3-way image classification set "Classifier_dataset_Sample" from GitHub (sandybhaskar/Classifier_dataset_Sample); label vocabulary: obstacles, grass, gravel.

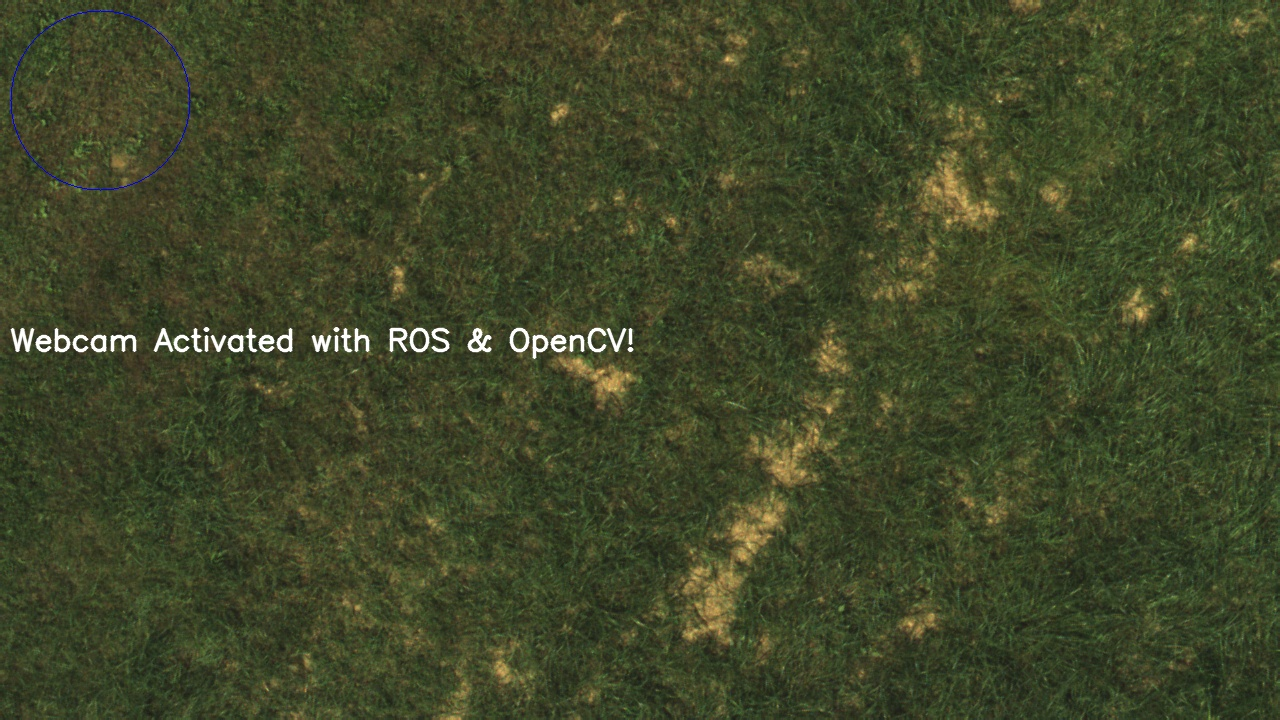
Label: grass

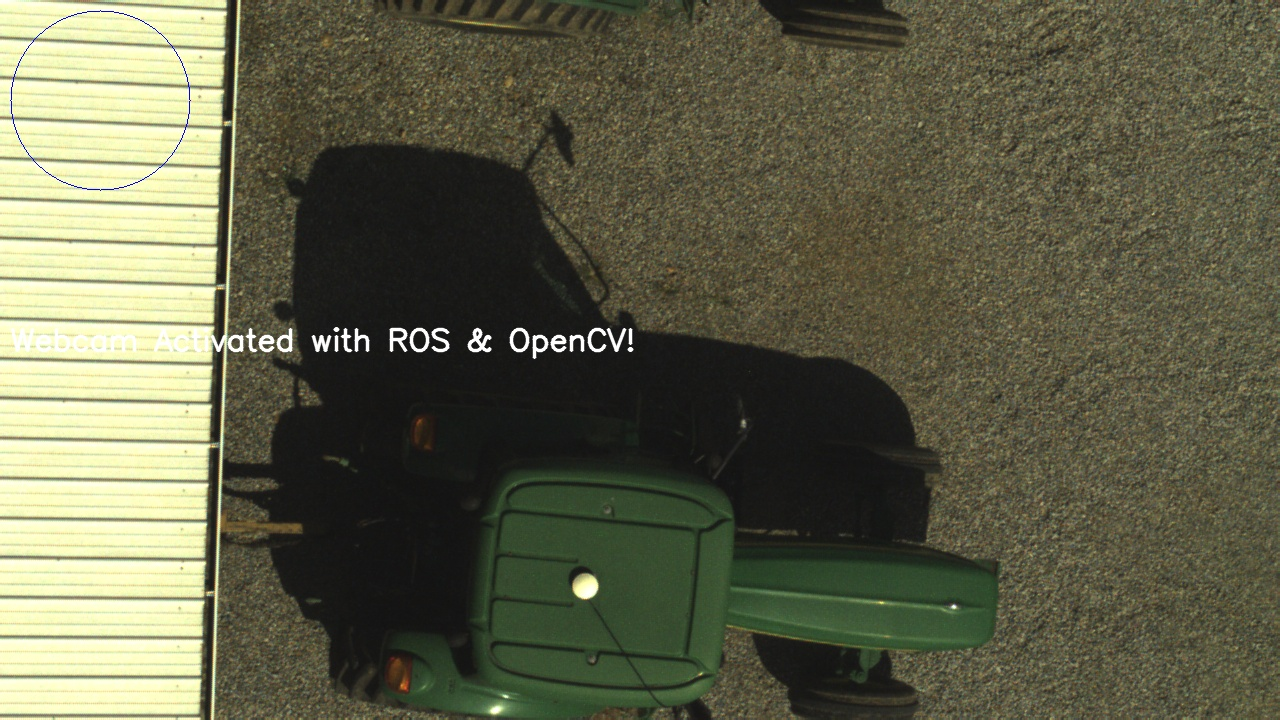
Label: obstacles

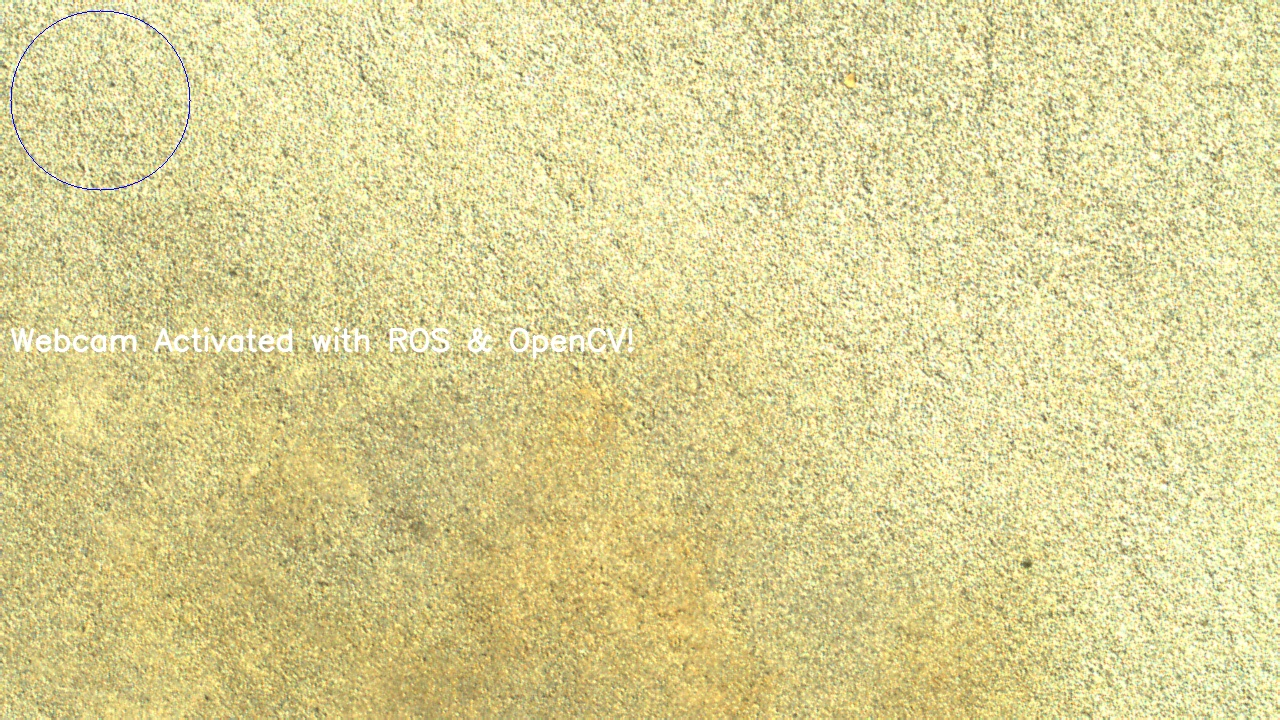
Label: gravel

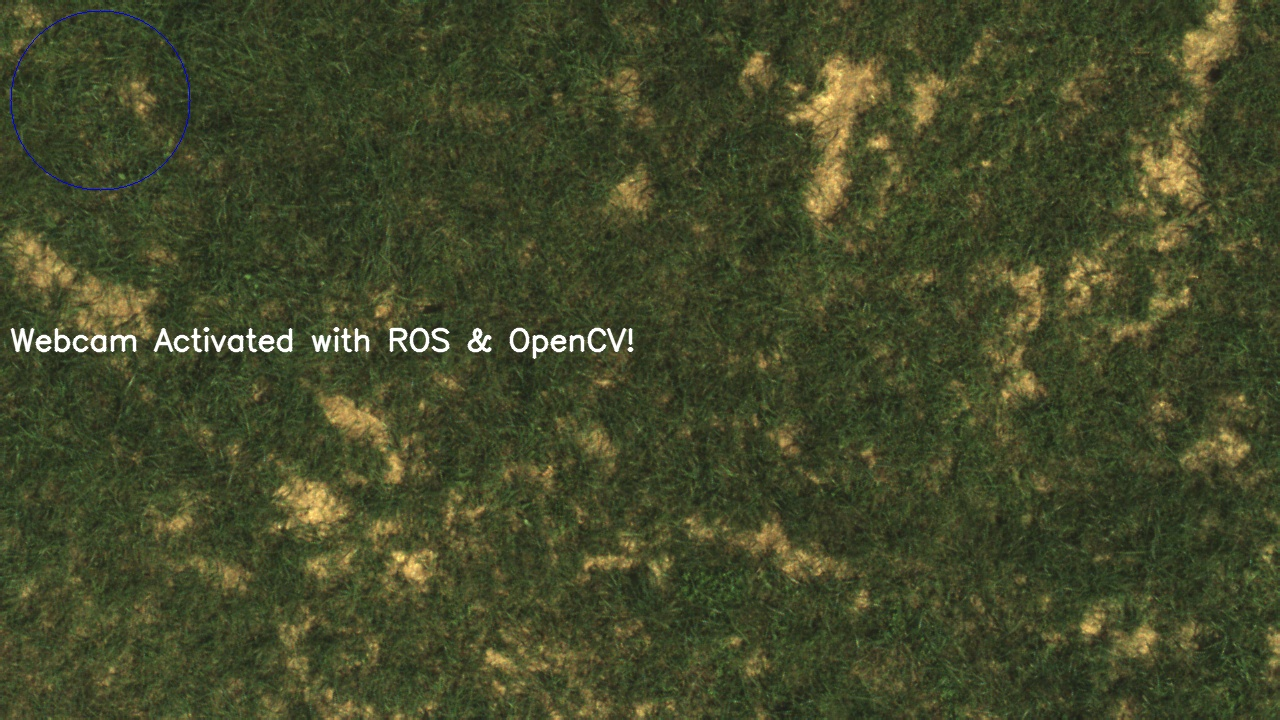
Label: grass

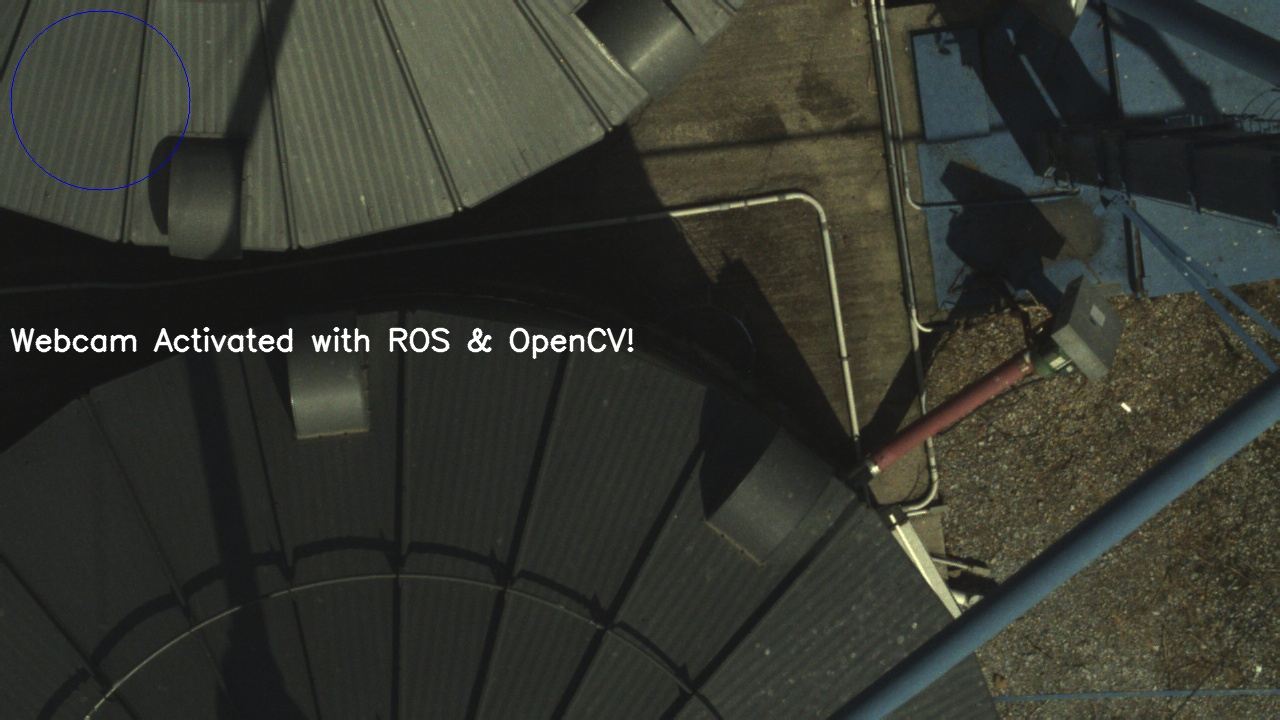
Label: obstacles

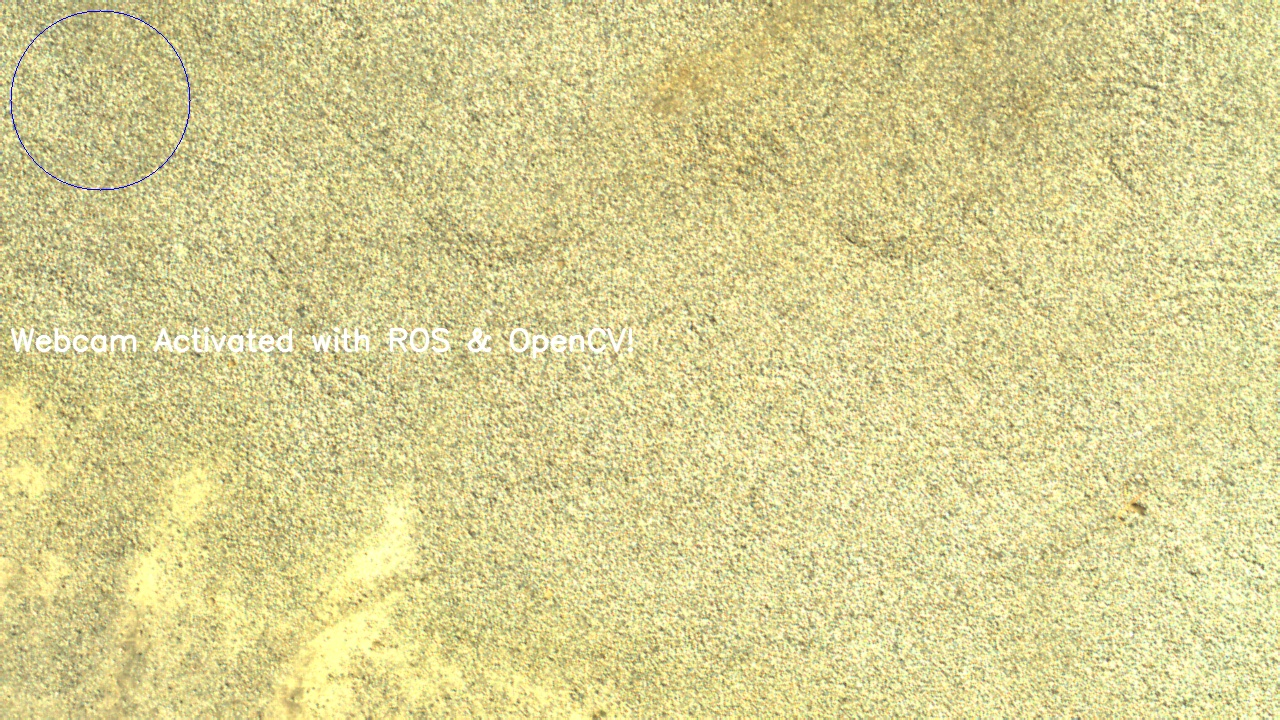
Label: gravel
